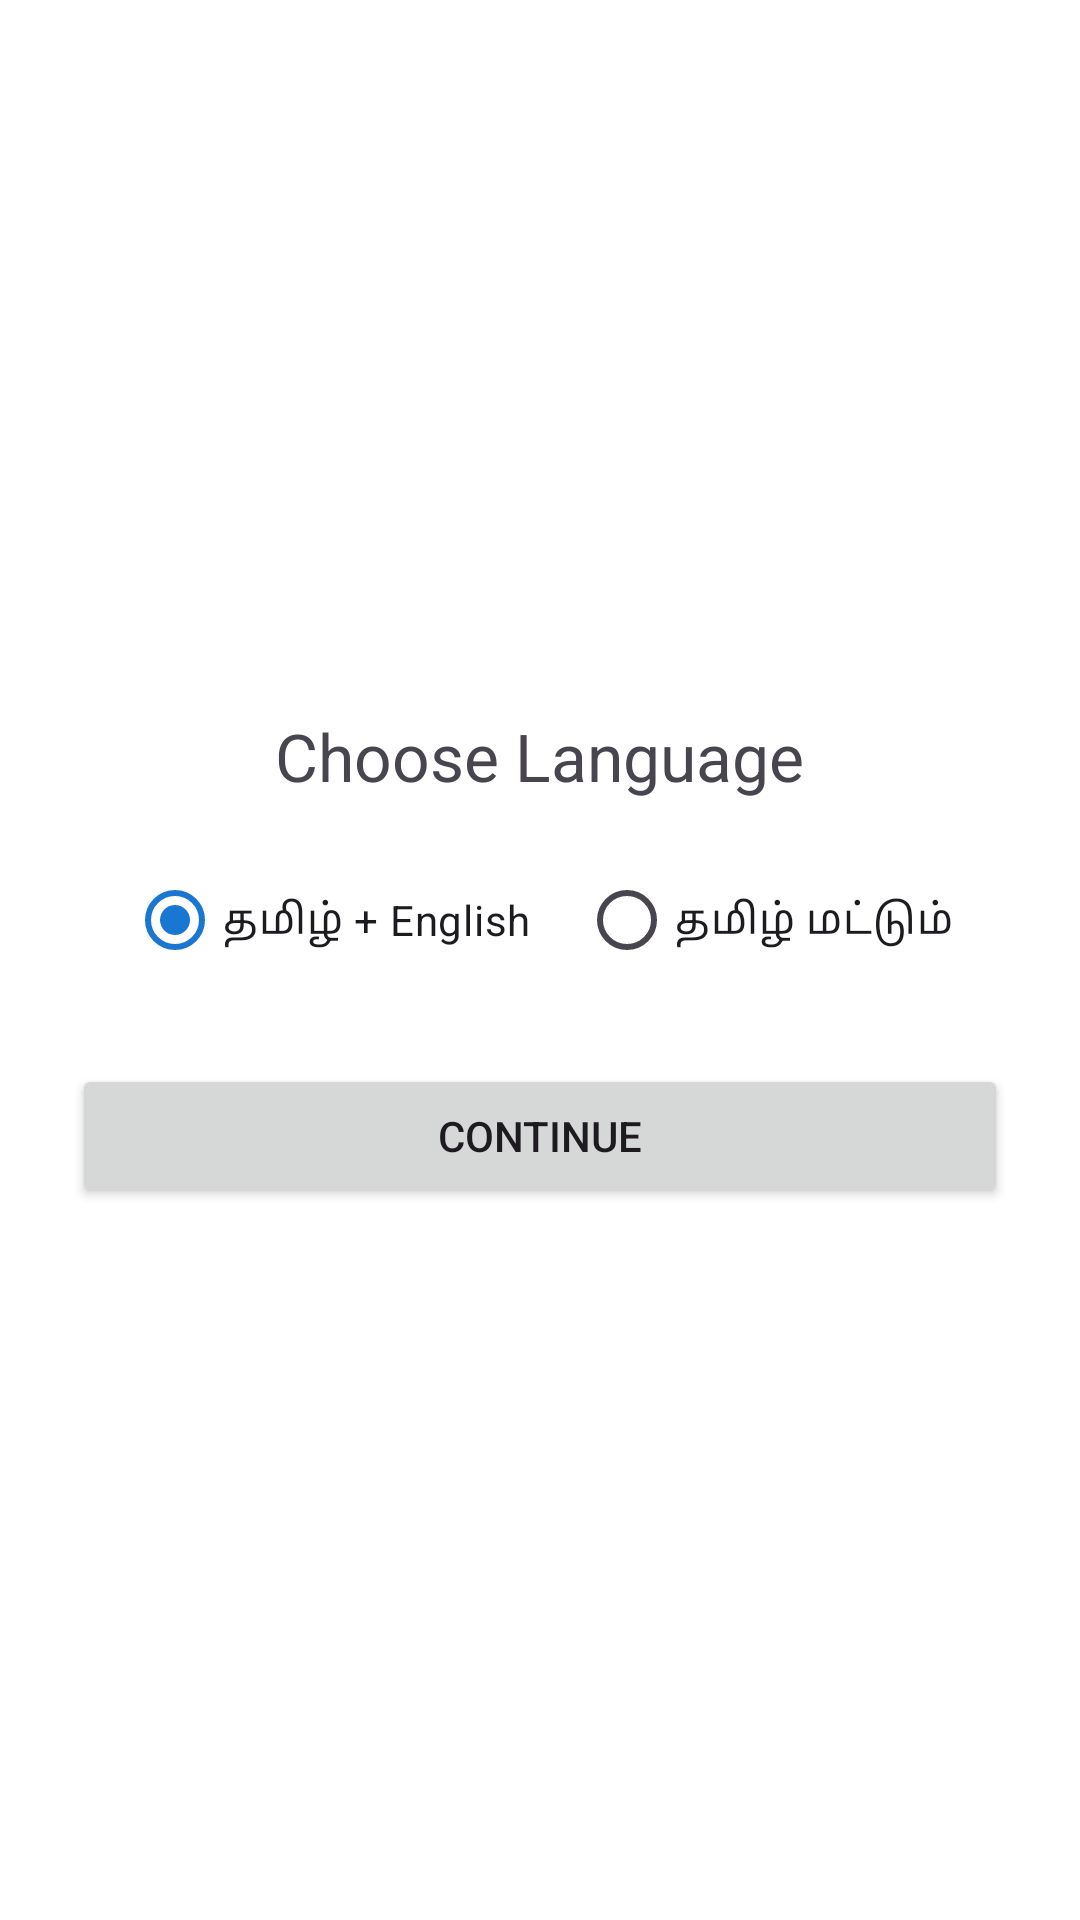

Here is an Android app screen rendered from its layout file. Give the layout XML and the strings, colors and styles it references.
<!-- AndroidManifest.xml: application theme Theme.EzTamilReader -->
<!-- res/layout/activity_onboarding.xml -->
<?xml version="1.0" encoding="utf-8"?>
<LinearLayout xmlns:android="http://schemas.android.com/apk/res/android"
    android:padding="24dp"
    android:gravity="center"
    android:orientation="vertical"
    android:layout_width="match_parent"
    android:layout_height="match_parent">

    <TextView android:text="@string/choose_language"
        android:textSize="22sp"
        android:layout_width="wrap_content"
        android:layout_height="wrap_content"/>

    <RadioGroup
        android:id="@+id/rgLang"
        android:orientation="horizontal"
        android:layout_marginTop="16dp"
        android:layout_width="wrap_content"
        android:layout_height="wrap_content">
        <RadioButton
            android:id="@+id/rbTamilEnglish"
            android:text="தமிழ் + English"
            android:checked="true"/>
        <RadioButton
            android:id="@+id/rbTamilOnly"
            android:text="தமிழ் மட்டும்"
            android:layout_marginStart="16dp"/>
    </RadioGroup>

    <Button
        android:id="@+id/btnContinue"
        android:text="@string/continue_label"
        android:layout_marginTop="24dp"
        android:layout_width="match_parent"
        android:layout_height="wrap_content"/>

</LinearLayout>
<!-- resources referenced by this layout -->
<resources>
  <string name="choose_language">Choose Language</string>
  <string name="continue_label">Continue</string>
  <style name="Theme.EzTamilReader" parent="Base.Theme.EzTamilReader" />
  <style name="Base.Theme.EzTamilReader" parent="Theme.Material3.DayNight.NoActionBar">
          
          <item name="colorPrimary">#1976D2</item>
          <item name="colorOnPrimary">#FFFFFF</item>
          <item name="colorPrimaryVariant">#1565C0</item>
  
          
          <item name="colorSecondary">#03DAC6</item>
          <item name="colorOnSecondary">#000000</item>
  
          
          <item name="android:colorBackground">#FFFFFF</item>
          <item name="colorSurface">#FFFFFF</item>
          <item name="colorOnSurface">#000000</item>
  
          
          <item name="android:statusBarColor">?attr/colorPrimaryVariant</item>
      </style>
</resources>
